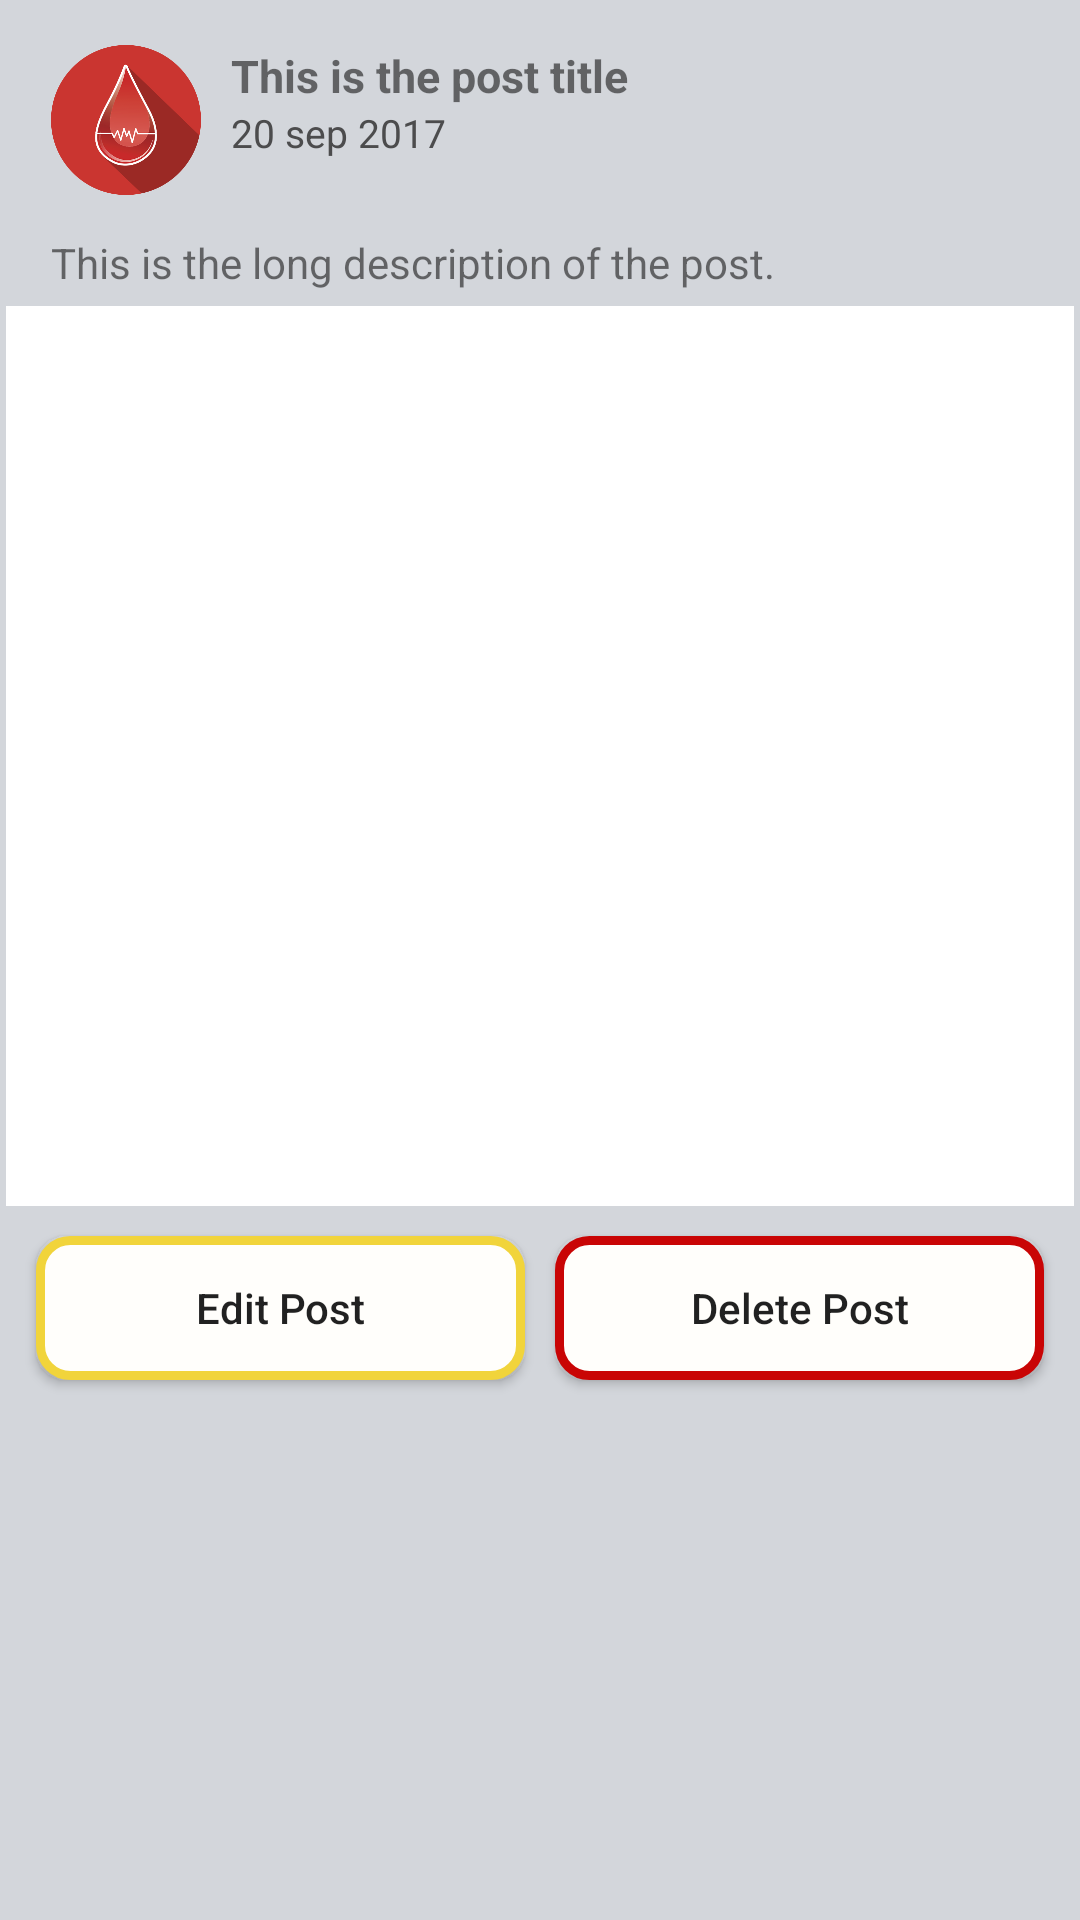

Write the Android layout XML for this screen, with the resource values it uses.
<!-- AndroidManifest.xml: application theme AppTheme -->
<!-- res/layout/admin_news_feed_items.xml -->
<?xml version="1.0" encoding="utf-8"?>
<LinearLayout xmlns:android="http://schemas.android.com/apk/res/android"
    android:layout_width="match_parent"
    android:layout_height="match_parent"
    android:background="@color/feed_bg"
    android:orientation="vertical" >

    <LinearLayout
        android:layout_width="match_parent"
        android:layout_height="wrap_content"
        android:layout_marginLeft="2dp"
        android:layout_marginRight="2dp"
        android:layout_marginTop="@dimen/feed_item_margin"
        android:background="@drawable/bg_parent_rounded_corner"
        android:orientation="vertical"
        android:paddingBottom="@dimen/feed_item_padding_top_bottom"
        android:paddingTop="@dimen/feed_item_padding_top_bottom" >

        <LinearLayout
            android:layout_width="fill_parent"
            android:layout_height="wrap_content"
            android:orientation="horizontal"
            android:paddingLeft="@dimen/feed_item_padding_left_right"
            android:paddingRight="@dimen/feed_item_padding_left_right" >

            <ImageView
                android:id="@+id/profilePic"
                android:src="@drawable/logo_blood"
                android:layout_width="@dimen/feed_item_profile_pic"
                android:layout_height="@dimen/feed_item_profile_pic"
                android:scaleType="fitCenter" >
            </ImageView>


            <LinearLayout
                android:layout_width="fill_parent"
                android:layout_height="wrap_content"
                android:orientation="vertical"
                android:paddingLeft="@dimen/feed_item_profile_info_padd" >

                <TextView
                    android:id="@+id/title"
                    android:text="This is the post title"
                    android:layout_width="fill_parent"
                    android:layout_height="wrap_content"
                    android:textSize="@dimen/feed_item_profile_name"
                    android:textStyle="bold" />

                <TextView
                    android:id="@+id/date"
                    android:text="20 sep 2017"
                    android:layout_width="fill_parent"
                    android:layout_height="wrap_content"
                    android:textColor="@color/timestamp"
                    android:textSize="@dimen/feed_item_timestamp" />
            </LinearLayout>



        </LinearLayout>

        <TextView
            android:id="@+id/desc"
            android:text="This is the long description of the post."
            android:layout_width="fill_parent"
            android:layout_height="wrap_content"
            android:paddingBottom="5dp"
            android:paddingLeft="@dimen/feed_item_status_pad_left_right"
            android:paddingRight="@dimen/feed_item_status_pad_left_right"
            android:paddingTop="@dimen/feed_item_status_pad_top" />

        
            
            
            
            
            
            
            
            

        <ImageView
            android:src="@drawable/no_image"
            android:id="@+id/image"
            android:layout_width="match_parent"
            android:layout_height="300dp"
            android:minHeight="300dp"
            android:background="@color/white"
            android:scaleType="centerInside"
            android:visibility="visible" />




        <LinearLayout
            android:layout_margin="5dp"
            android:layout_width="match_parent"
            android:layout_height="wrap_content"
            android:orientation="horizontal"
            >


            <Button
                android:background="@drawable/bg_yellow"
                android:layout_gravity="center"
                android:id="@+id/edit"
                android:text="Edit Post"
                android:textAllCaps="false"
                android:layout_width="0dp"
                android:layout_weight="1"
                android:layout_margin="5dp"
                android:layout_height="match_parent"
                />




            <Button
                android:background="@drawable/bg_red"
                android:layout_gravity="center"
                android:id="@+id/delete"
                android:text="Delete Post"
                android:textAllCaps="false"
                android:layout_margin="5dp"
                android:layout_width="0dp"
                android:layout_weight="1"
                android:layout_height="match_parent"
                />




        </LinearLayout>




    </LinearLayout>


</LinearLayout>
<!-- resources referenced by this layout -->
<resources>
  <color name="feed_bg">#d3d6db</color>
  <color name="link">#0a80d1</color>
  <color name="timestamp">#4c4c4d</color>
  <color name="white">#ffffff</color>
  <dimen name="feed_item_margin">10dp</dimen>
  <dimen name="feed_item_padding_left_right">15dp</dimen>
  <dimen name="feed_item_padding_top_bottom">5dp</dimen>
  <dimen name="feed_item_profile_info_padd">10dp</dimen>
  <dimen name="feed_item_profile_name">15dp</dimen>
  <dimen name="feed_item_profile_pic">50dp</dimen>
  <dimen name="feed_item_status_pad_left_right">15dp</dimen>
  <dimen name="feed_item_status_pad_top">13dp</dimen>
  <dimen name="feed_item_timestamp">13dp</dimen>
  <!-- drawable bg_red (drawable) -->
  <?xml version="1.0" encoding="utf-8"?>
  <shape xmlns:android="http://schemas.android.com/apk/res/android"
      android:shape="rectangle">
      <corners android:radius="10dp" />
      <solid android:color="#fffefb" />
      <stroke
          android:width="3dip"
          android:color="#c90505" />
      <padding
          android:bottom="2dp"
          android:left="2dp"
          android:right="2dp"
          android:top="2dp" />
  </shape>
  <!-- drawable bg_yellow (drawable) -->
  <?xml version="1.0" encoding="utf-8"?>
  <shape xmlns:android="http://schemas.android.com/apk/res/android"
      android:shape="rectangle">
      <corners android:radius="10dp" />
      <solid android:color="#fffefb" />
      <stroke
          android:width="3dip"
          android:color="#F1D43B" />
      <padding
          android:bottom="2dp"
          android:left="2dp"
          android:right="2dp"
          android:top="2dp" />
  </shape>
  <!-- drawable logo_blood: png bitmap (drawable, 45988 bytes) -->
  <style name="AppTheme" parent="Theme.AppCompat.Light.DarkActionBar">
          
          <item name="android:windowBackground">@drawable/bg</item>
          <item name="colorPrimary">@color/colorPrimary</item>
          <item name="colorPrimaryDark">@color/colorPrimaryDark</item>
          <item name="colorAccent">@color/colorAccent</item>
      </style>
  <!-- drawable bg (drawable) -->
  <?xml version="1.0" encoding="utf-8"?>
  <shape xmlns:android="http://schemas.android.com/apk/res/android"
      android:shape="rectangle">
      <corners android:radius="1000dp" />
      <solid android:color="#fffefb" />
      <stroke
          android:width="3dip"
          android:color="@color/colorPrimary" />
      <padding
          android:bottom="2dp"
          android:left="2dp"
          android:right="2dp"
          android:top="2dp" />
  </shape>
  <color name="colorPrimary">#0a80d1 </color>
  <color name="colorPrimaryDark">#1a73ba</color>
  <color name="colorAccent">#333333</color>
</resources>
